Dataset: karaage_poodle_small (GitHub, cyakooo/Karapoodle). Classes: karaage, poodle.

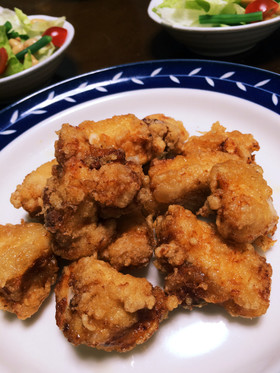
Label: karaage

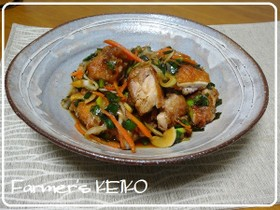
Label: karaage

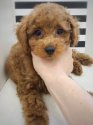
Label: poodle

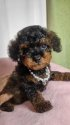
Label: poodle

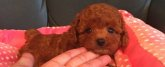
Label: poodle

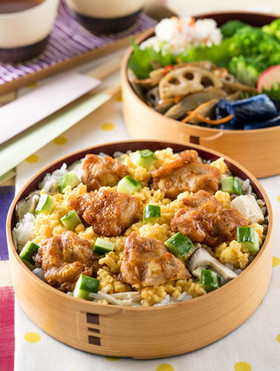
Label: karaage
